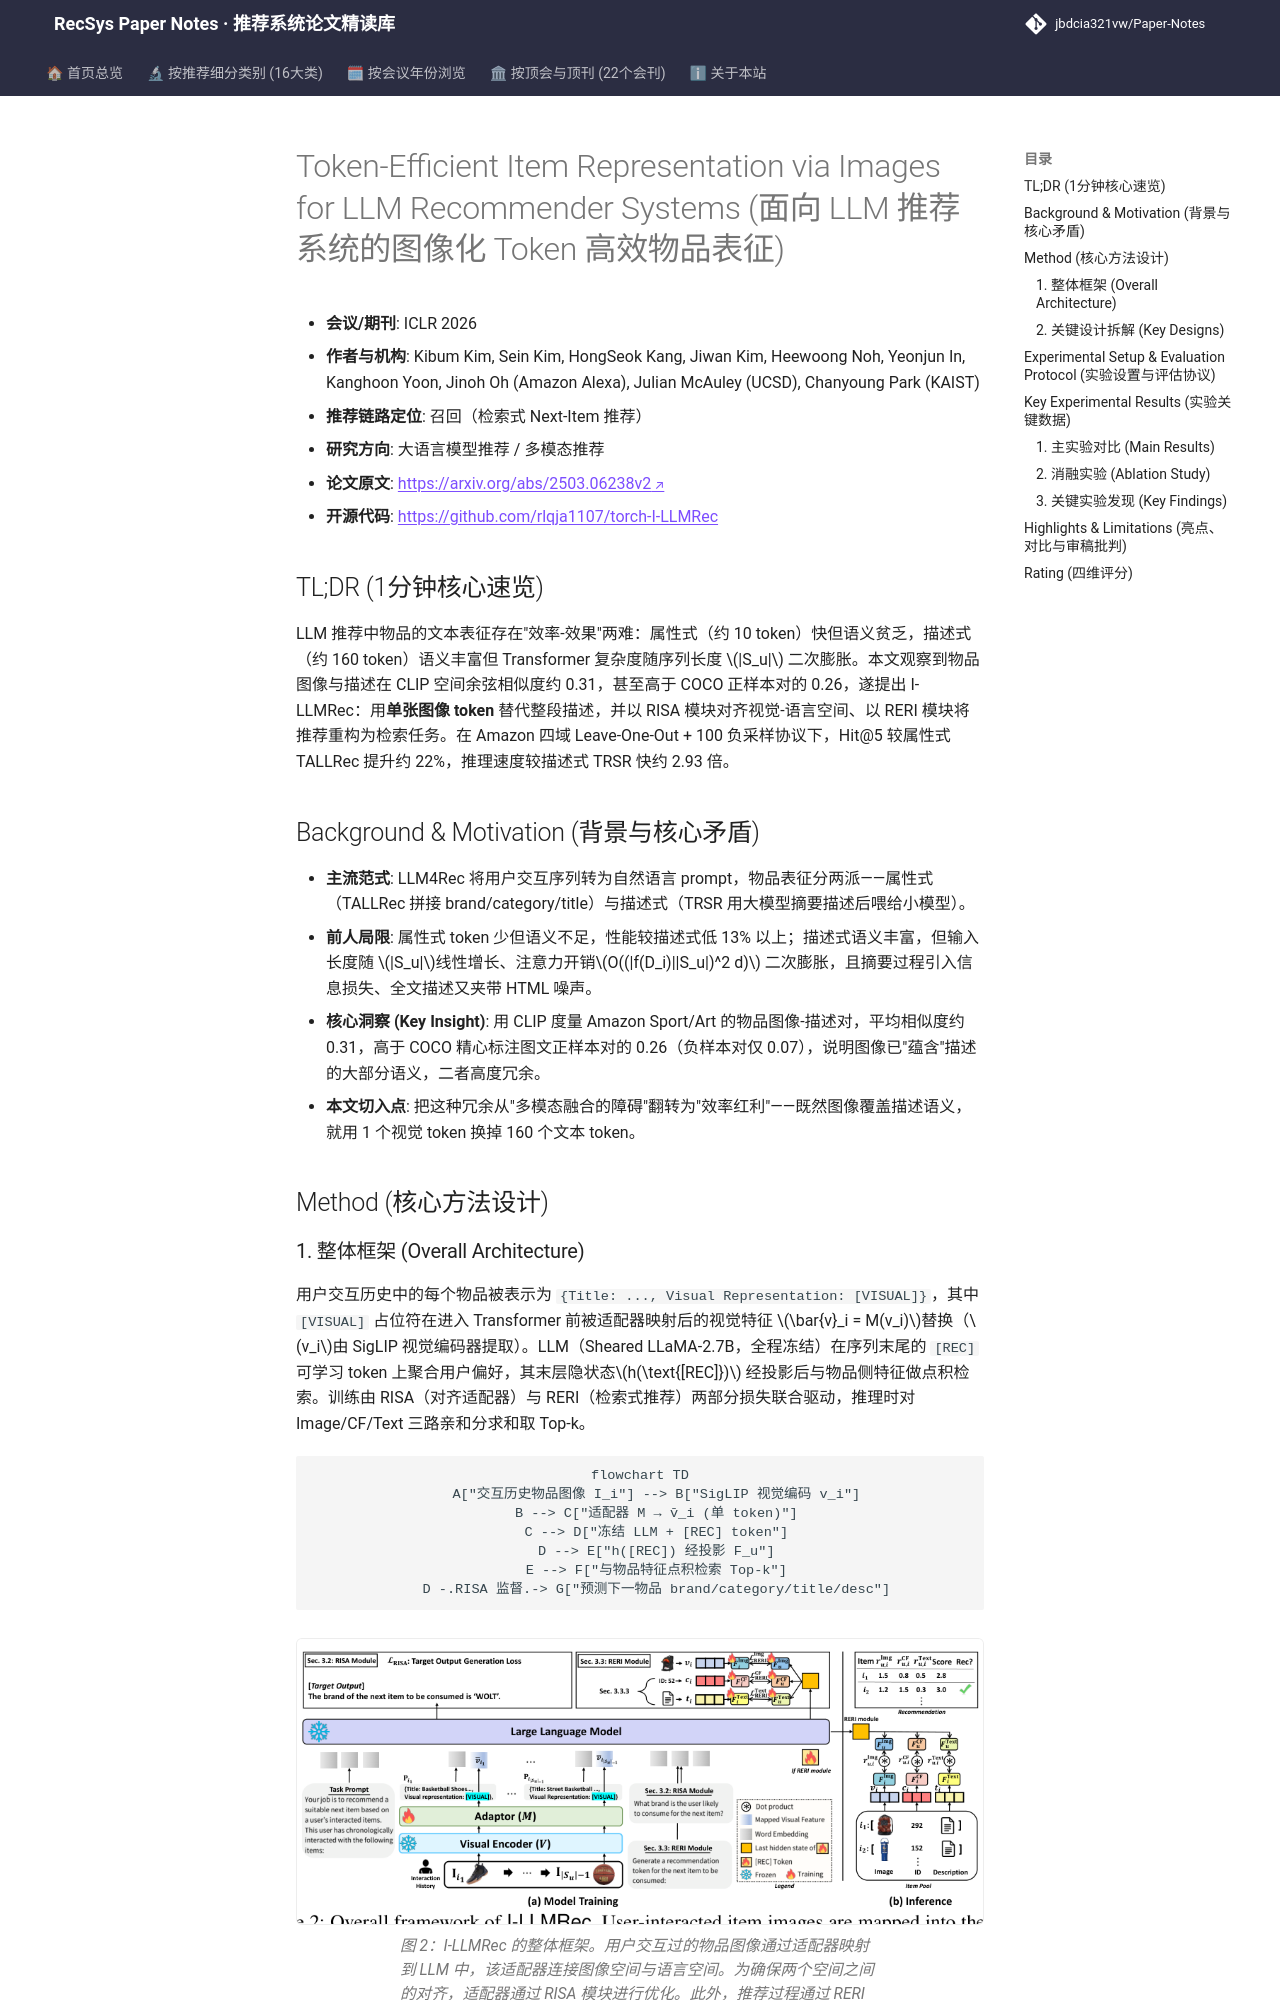

repository: jbdcia321vw/Paper-Notes · page: venues/ICLR_NeurIPS_ICML/2026/llm_rec/token_efficient_item_representation_via_images_for_llm_recommender_systems/index.html · generator: mkdocs

---
title: "[Paper Note] Token-Efficient Item Representation via Images for LLM Recommender Systems"
description: "[ICLR 2026][LLM4Rec] 用单张物品图像替代冗长文本描述作为 LLM 推荐输入，配合 RISA 对齐与 RERI 检索式推荐，在 Amazon 四域上兼顾效率与效果。"
tags:
  - ICLR
  - 大语言模型推荐
  - 召回
  - 视觉表征
  - 检索式推荐
date: 2026-11-13
venue: ICLR_NeurIPS_ICML
year: 2026
paper_url: "https://arxiv.org/abs/2503.06238"
code_url: "https://github.com/rlqja1107/torch-I-LLMRec"
categories:
  - llm_rec
  - multimodal_rec
---

# Token-Efficient Item Representation via Images for LLM Recommender Systems (面向 LLM 推荐系统的图像化 Token 高效物品表征)

- **会议/期刊**: ICLR 2026
- **作者与机构**: Kibum Kim, Sein Kim, HongSeok Kang, Jiwan Kim, Heewoong Noh, Yeonjun In, Kanghoon Yoon, Jinoh Oh (Amazon Alexa), Julian McAuley (UCSD), Chanyoung Park (KAIST)
- **推荐链路定位**: 召回（检索式 Next-Item 推荐）
- **研究方向**: 大语言模型推荐 / 多模态推荐
- **论文原文**: [https://arxiv.org/abs/2503.06238v2](https://arxiv.org/abs/2503.06238v2)
- **开源代码**: [https://github.com/rlqja1107/torch-I-LLMRec](https://github.com/rlqja1107/torch-I-LLMRec)

## TL;DR (1分钟核心速览)

LLM 推荐中物品的文本表征存在"效率-效果"两难：属性式（约 10 token）快但语义贫乏，描述式（约 160 token）语义丰富但 Transformer 复杂度随序列长度 $|S_u|$ 二次膨胀。本文观察到物品图像与描述在 CLIP 空间余弦相似度约 0.31，甚至高于 COCO 正样本对的 0.26，遂提出 I-LLMRec：用**单张图像 token** 替代整段描述，并以 RISA 模块对齐视觉-语言空间、以 RERI 模块将推荐重构为检索任务。在 Amazon 四域 Leave-One-Out + 100 负采样协议下，Hit@5 较属性式 TALLRec 提升约 22%，推理速度较描述式 TRSR 快约 2.93 倍。

## Background & Motivation (背景与核心矛盾)

- **主流范式**: LLM4Rec 将用户交互序列转为自然语言 prompt，物品表征分两派——属性式（TALLRec 拼接 brand/category/title）与描述式（TRSR 用大模型摘要描述后喂给小模型）。
- **前人局限**: 属性式 token 少但语义不足，性能较描述式低 13% 以上；描述式语义丰富，但输入长度随 $|S_u|$线性增长、注意力开销$O((|f(D_i)||S_u|)^2 d)$ 二次膨胀，且摘要过程引入信息损失、全文描述又夹带 HTML 噪声。
- **核心洞察 (Key Insight)**: 用 CLIP 度量 Amazon Sport/Art 的物品图像-描述对，平均相似度约 0.31，高于 COCO 精心标注图文正样本对的 0.26（负样本对仅 0.07），说明图像已"蕴含"描述的大部分语义，二者高度冗余。
- **本文切入点**: 把这种冗余从"多模态融合的障碍"翻转为"效率红利"——既然图像覆盖描述语义，就用 1 个视觉 token 换掉 160 个文本 token。

## Method (核心方法设计)
